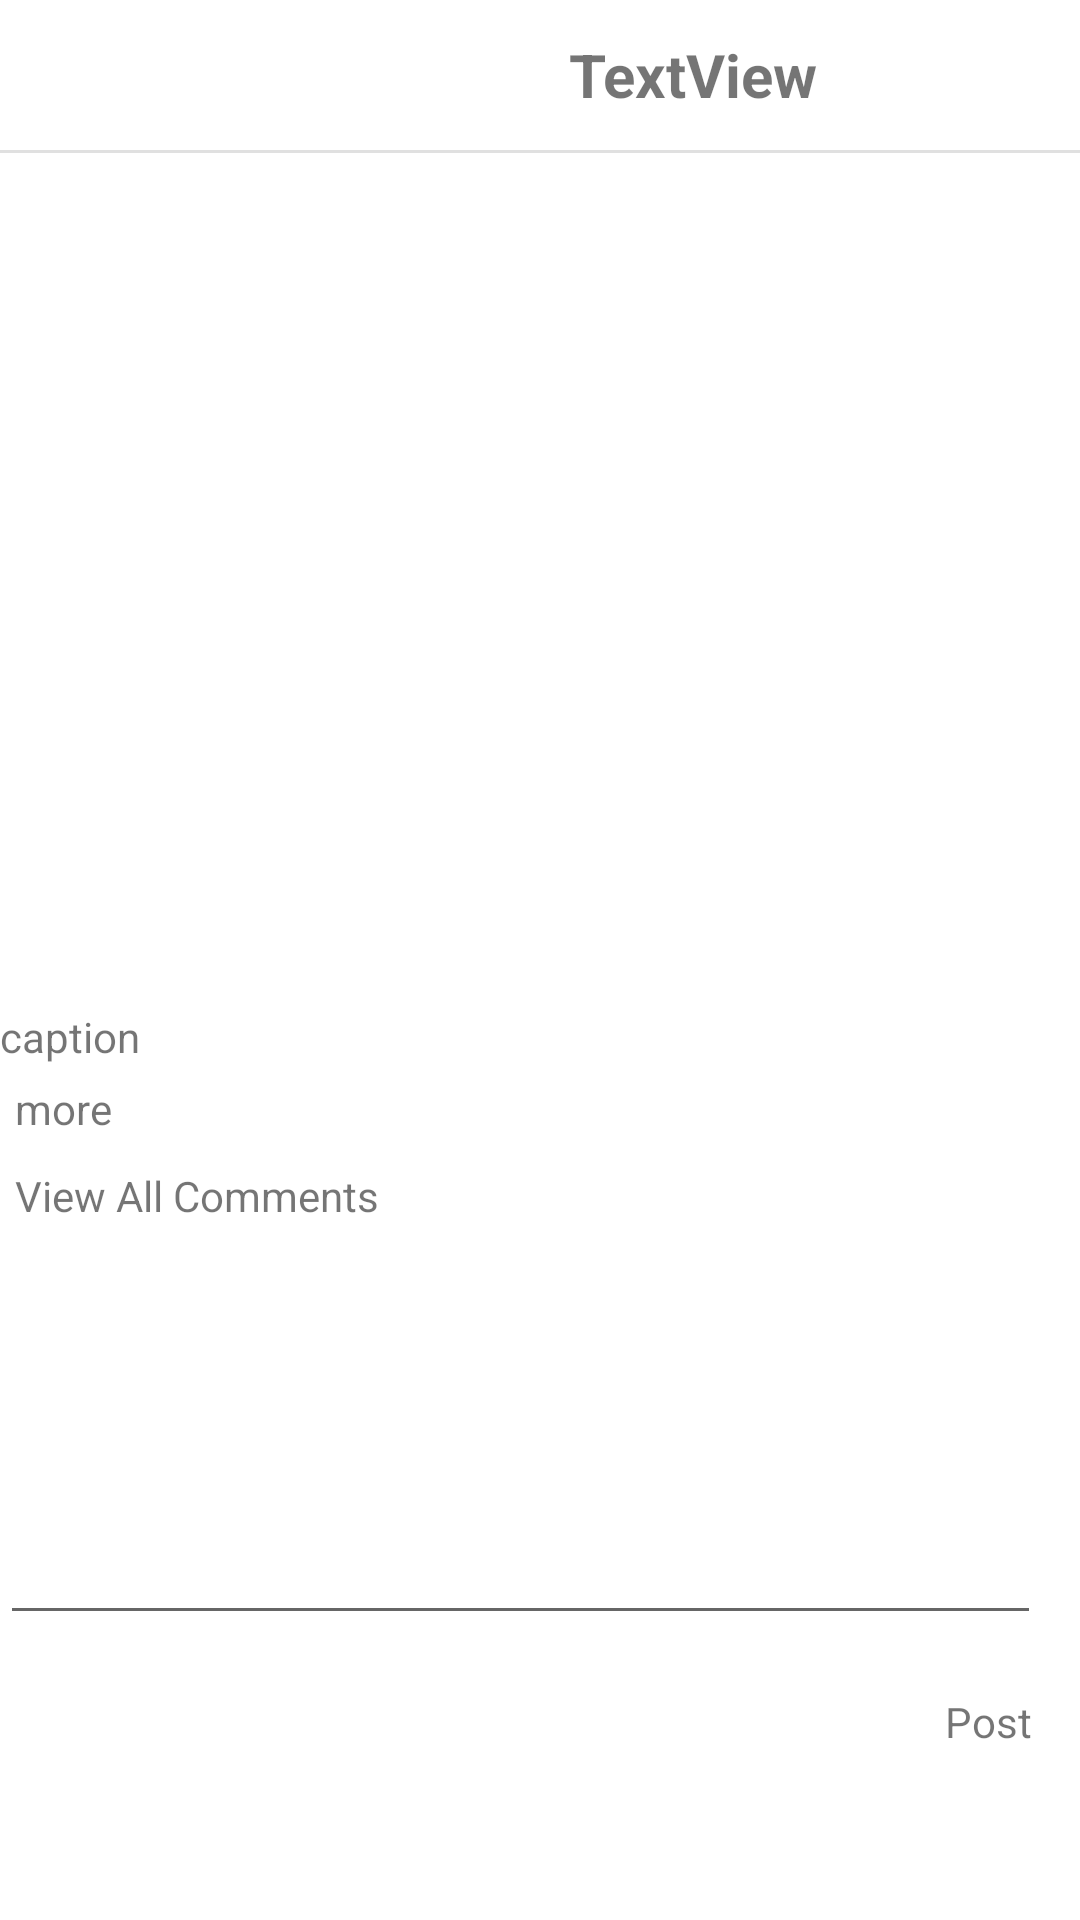

This screen was rendered from an Android layout file. Write that file and the resources it references.
<!-- AndroidManifest.xml: application theme Theme.Instagram -->
<!-- res/layout/single_post.xml -->
<?xml version="1.0" encoding="utf-8"?>
<androidx.constraintlayout.widget.ConstraintLayout
    xmlns:android="http://schemas.android.com/apk/res/android"
    xmlns:app="http://schemas.android.com/apk/res-auto"
    xmlns:tools="http://schemas.android.com/tools"
    android:layout_width="match_parent"
    android:layout_marginBottom="10dp"
    android:layout_height="wrap_content">

    <LinearLayout
        android:id="@+id/single_post_liner_layout"
        android:layout_width="match_parent"
        android:layout_height="50dp"
        app:layout_constraintEnd_toEndOf="parent"
        app:layout_constraintStart_toStartOf="parent"
        app:layout_constraintTop_toTopOf="parent" >

        <ImageView
            android:id="@+id/single_post_profilepic"
            android:layout_width="52dp"
            android:layout_height="match_parent"
            tools:srcCompat="@tools:sample/avatars" />

        <TextView
            android:id="@+id/single_post_name"
            android:layout_width="358dp"
            android:layout_gravity="start|center"
            android:textSize="20sp"
            android:textStyle="bold"
            android:layout_height="match_parent"
            android:gravity="center"
            android:text="TextView" />

    </LinearLayout>

    <View
        android:id="@+id/divider8"
        android:layout_width="match_parent"
        android:layout_height="1dp"
        android:background="?android:attr/listDivider"
        app:layout_constraintEnd_toEndOf="parent"
        app:layout_constraintStart_toStartOf="parent"
        app:layout_constraintTop_toBottomOf="@+id/single_post_liner_layout" />

    <ImageView
        android:id="@+id/single_post_post"
        android:layout_width="408dp"
        android:layout_height="230dp"
        app:layout_constraintEnd_toEndOf="parent"
        app:layout_constraintStart_toStartOf="parent"
        app:layout_constraintTop_toBottomOf="@+id/single_post_liner_layout"
        app:srcCompat="@drawable/instheading" />

    <ImageView
        android:id="@+id/single_post_like"
        android:layout_width="31dp"
        android:layout_height="27dp"
        android:layout_marginEnd="387dp"
        app:layout_constraintEnd_toEndOf="parent"
        app:layout_constraintHorizontal_bias="0.0"
        app:layout_constraintStart_toStartOf="parent"
        app:layout_constraintTop_toBottomOf="@+id/single_post_post"
        app:srcCompat="@drawable/ic_baseline_arrow_upward_24" />

    <TextView
        android:id="@+id/single_post_likes"
        android:layout_width="wrap_content"
        android:layout_height="wrap_content"
        android:padding="5dp"
        android:text="no of likes"
        app:layout_constraintEnd_toEndOf="@+id/single_post_like"
        app:layout_constraintHorizontal_bias="0.0"
        app:layout_constraintStart_toStartOf="parent"
        app:layout_constraintTop_toBottomOf="@+id/single_post_like" />

    <TextView
        android:id="@+id/single_post_caption"
        android:layout_width="match_parent"
        android:layout_height="wrap_content"
        android:ems="10"
        android:gravity="start|top"
        android:text="caption"
        app:layout_constraintEnd_toEndOf="parent"
        app:layout_constraintStart_toStartOf="parent"
        app:layout_constraintTop_toBottomOf="@+id/single_post_likes" />

    <TextView
        android:id="@+id/single_post_more"
        android:layout_width="wrap_content"
        android:layout_height="wrap_content"
        android:text="more"
        android:padding="5dp"
        app:layout_constraintEnd_toEndOf="parent"
        app:layout_constraintHorizontal_bias="0.0"
        app:layout_constraintStart_toStartOf="parent"
        app:layout_constraintTop_toBottomOf="@+id/single_post_caption" />

    <TextView
        android:id="@+id/single_post_view_all_comments"
        android:layout_width="wrap_content"
        android:layout_height="wrap_content"
        android:text="View All Comments"
        android:padding="5dp"
        app:layout_constraintEnd_toEndOf="@+id/single_post_more"
        app:layout_constraintHorizontal_bias="0.0"
        app:layout_constraintStart_toStartOf="parent"
        app:layout_constraintTop_toBottomOf="@+id/single_post_more" />

    <EditText
        android:id="@+id/single_post_add_comment"
        android:layout_width="347dp"
        android:layout_height="37dp"
        app:layout_constraintBottom_toBottomOf="parent"
        app:layout_constraintStart_toStartOf="parent"
        app:layout_constraintTop_toBottomOf="@+id/single_post_view_all_comments" />

    <TextView
        android:id="@+id/single_post_post_comment"
        android:layout_width="61dp"
        android:layout_height="36dp"
        android:text="Post"
        android:gravity="center"
        app:layout_constraintBottom_toBottomOf="parent"
        app:layout_constraintEnd_toEndOf="parent"
        app:layout_constraintTop_toTopOf="@+id/single_post_add_comment" />


</androidx.constraintlayout.widget.ConstraintLayout>
<!-- resources referenced by this layout -->
<resources>
  <!-- drawable ic_baseline_arrow_upward_24 (drawable) -->
  <vector android:alpha="0.77" android:height="24dp"
      android:tint="?attr/colorControlNormal" android:viewportHeight="24"
      android:viewportWidth="24" android:width="24dp" xmlns:android="http://schemas.android.com/apk/res/android">
      <path android:fillColor="@android:color/white" android:pathData="M4,12l1.41,1.41L11,7.83V20h2V7.83l5.58,5.59L20,12l-8,-8 -8,8z"/>
  </vector>
  <style name="Theme.Instagram" parent="Theme.MaterialComponents.DayNight.NoActionBar">
          
          <item name="colorPrimary">@color/purple_500</item>
          <item name="colorPrimaryVariant">@color/white</item>
          <item name="colorOnPrimary">@color/white</item>
          
          <item name="colorSecondary">@color/teal_200</item>
          <item name="colorSecondaryVariant">@color/teal_700</item>
          <item name="colorOnSecondary">@color/black</item>
          
          <item name="android:statusBarColor" tools:targetApi="l">?attr/colorPrimaryVariant</item>
          
      </style>
  <color name="purple_500">#FF6200EE</color>
  <color name="white">#FFFFFFFF</color>
  <color name="teal_200">#FF03DAC5</color>
  <color name="teal_700">#FF018786</color>
  <color name="black">#FF000000</color>
</resources>
